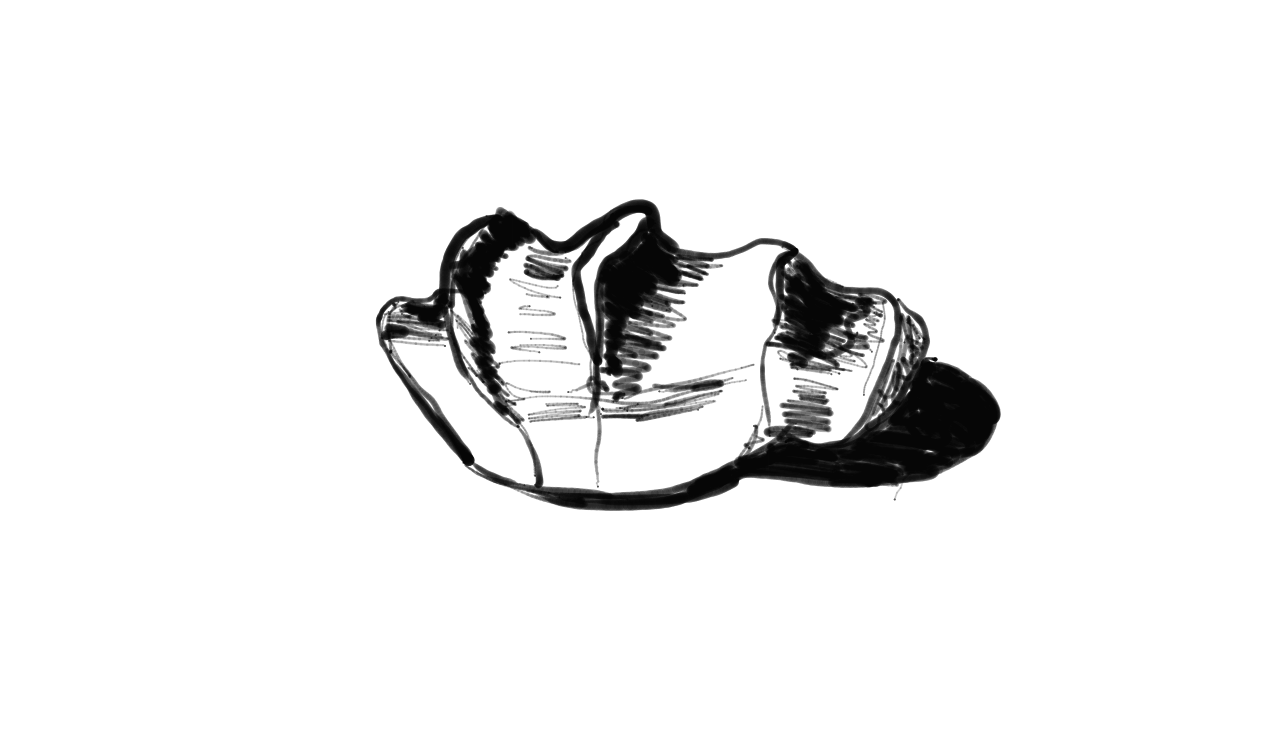

Values plotted in this chart, from the file beside it:
0, 485.58234, 293.3707, 0.09188661, 237993952, 
0, 485.6, 293.4, 0.09189, 237993952, 
0, 485.6, 293.4, 0.129, 237993952, 
0, 485.6, 293.4, 0.1505, 237993968, 
0, 485.1, 292.8, 0.1623, 237993968, 
0, 485.1, 292.8, 0.1623, 237993984, 
0, 485.1, 292.8, 0.1701, 237993984, 
0, 485.1, 292.8, 0.175, 237993984, 
0, 484.5, 292.8, 0.1799, 237994000, 
0, 484.5, 292.8, 0.1848, 237994000, 
0, 484, 293.4, 0.1906, 237994016, 
0, 484, 293.4, 0.1906, 237994016, 
0, 484, 293.4, 0.1975, 237994016, 
0, 483.2, 294, 0.2053, 237994016, 
0, 483.2, 294, 0.2053, 237994032, 
0, 482.6, 294.1, 0.2141, 237994032, 
0, 482, 294.3, 0.2239, 237994048, 
0, 482, 294.3, 0.2239, 237994048, 
0, 481.1, 294.4, 0.2346, 237994048, 
0, 480.3, 294.6, 0.2434, 237994048, 
0, 480.3, 294.6, 0.2434, 237994064, 
0, 479.3, 294.7, 0.2502, 237994064, 
0, 478.2, 294.8, 0.2571, 237994064, 
0, 477.2, 294.8, 0.261, 237994080, 
0, 477.2, 294.8, 0.261, 237994080, 
0, 476, 294.8, 0.2659, 237994080, 
0, 475.1, 294.8, 0.2717, 237994096, 
0, 475.1, 294.8, 0.2717, 237994096, 
0, 474.3, 294.7, 0.2776, 237994096, 
0, 473.5, 294.4, 0.2854, 237994112, 
0, 473.5, 294.4, 0.2854, 237994112, 
0, 472.7, 294.3, 0.2933, 237994112, 
0, 471.9, 293.8, 0.3001, 237994128, 
0, 471.9, 293.8, 0.3001, 237994128, 
0, 471.1, 293.7, 0.306, 237994128, 
0, 470.2, 293.5, 0.3109, 237994144, 
0, 470.2, 293.5, 0.3109, 237994144, 
0, 469.4, 293.3, 0.3148, 237994144, 
0, 468.4, 293.1, 0.3187, 237994144, 
0, 467.6, 292.6, 0.3206, 237994160, 
0, 467.6, 292.6, 0.3206, 237994160, 
0, 466.9, 292.4, 0.3226, 237994176, 
0, 466.2, 292.2, 0.3236, 237994176, 
0, 466.2, 292.2, 0.3236, 237994176, 
0, 465.5, 292.1, 0.3255, 237994176, 
0, 464.9, 292, 0.3275, 237994192, 
0, 464.9, 292, 0.3275, 237994192, 
0, 464.3, 291.8, 0.3294, 237994192, 
0, 463.5, 291.7, 0.3314, 237994208, 
0, 463.5, 291.7, 0.3314, 237994208, 
0, 462.9, 291.5, 0.3333, 237994208, 
0, 462, 291.5, 0.3343, 237994224, 
0, 461.3, 291.4, 0.3353, 237994224, 
0, 461.3, 291.4, 0.3353, 237994224, 
0, 460.7, 291.3, 0.3363, 237994240, 
0, 460, 291.2, 0.3372, 237994240, 
0, 460, 291.2, 0.3372, 237994240, 
0, 459.3, 291.2, 0.3382, 237994256, 
0, 458.6, 291.2, 0.3412, 237994256, 
0, 458.6, 291.2, 0.3412, 237994256, 
0, 457.9, 291.2, 0.3451, 237994272, 
... 23,881 more rows
